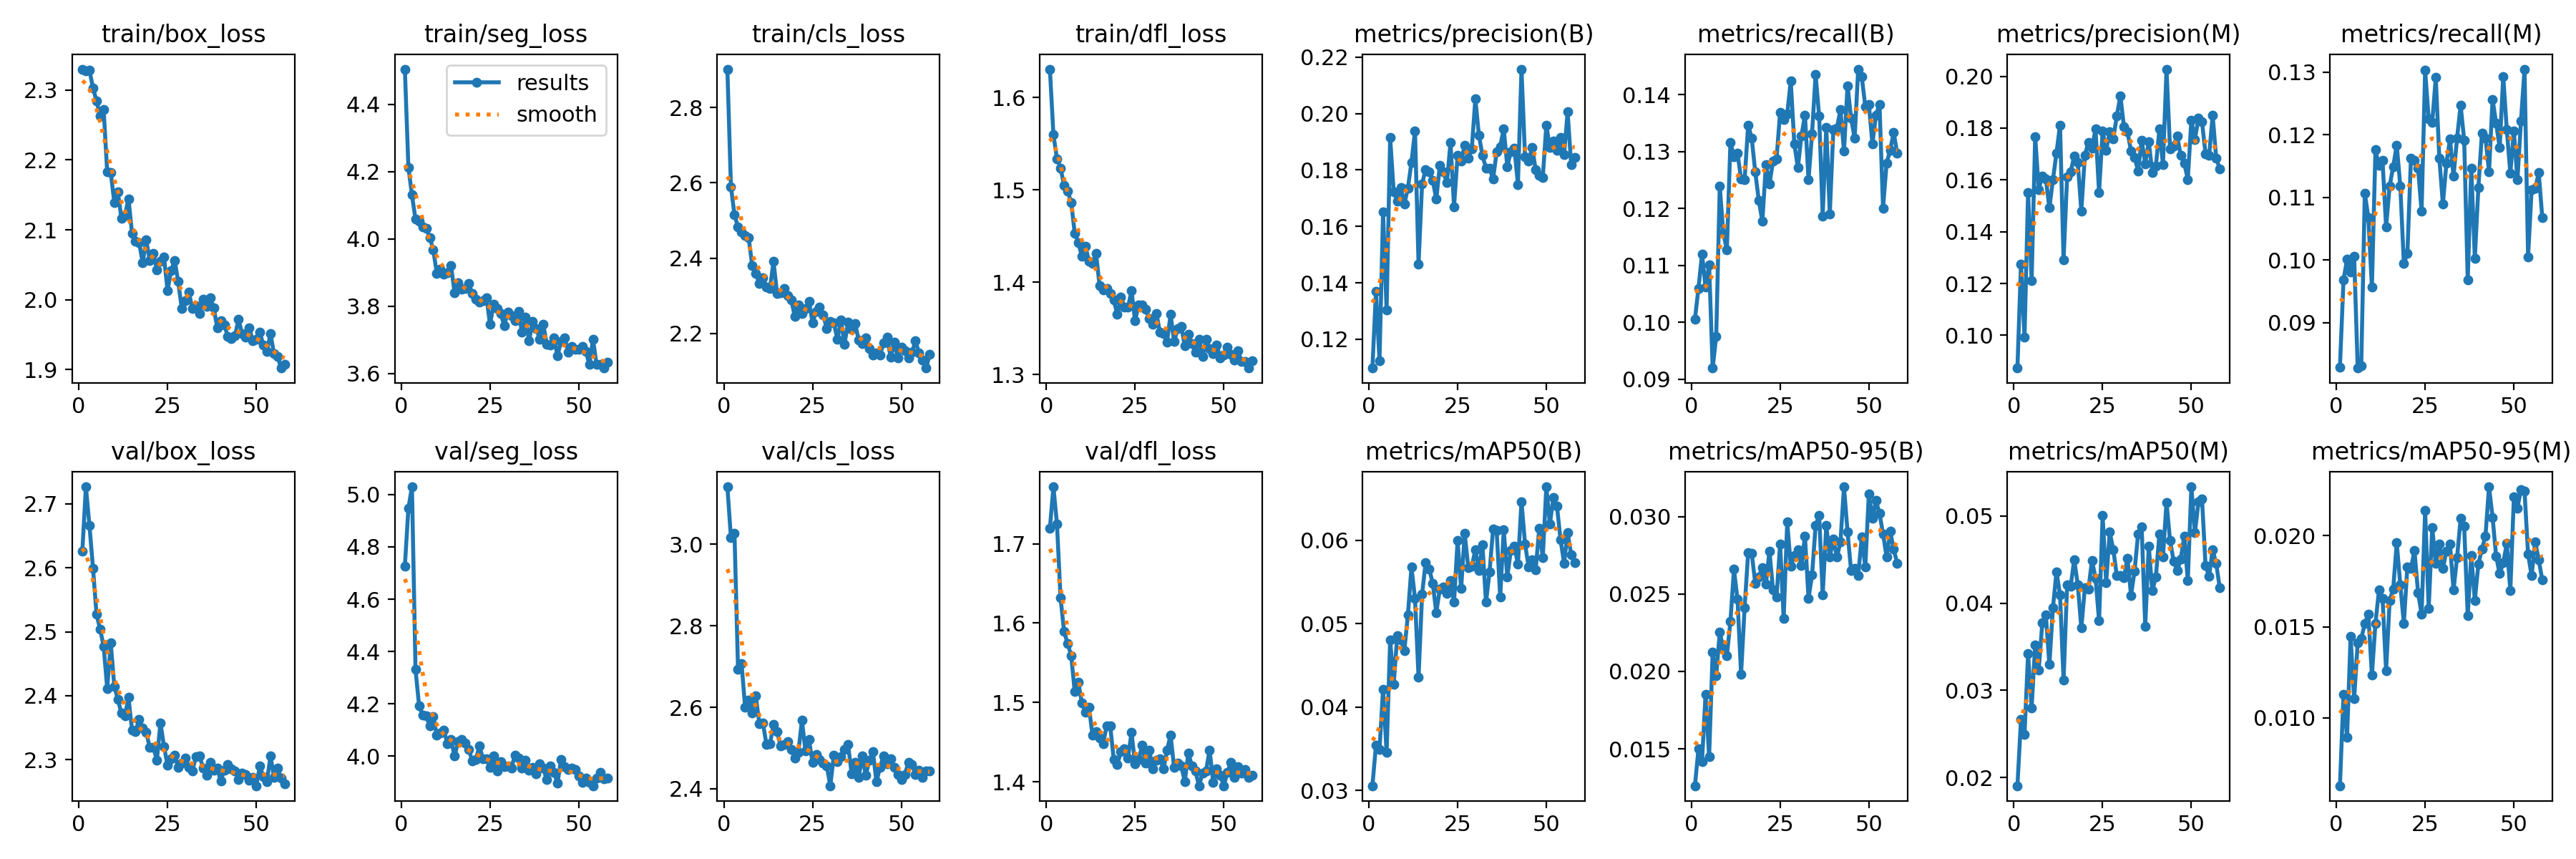

Values plotted in this chart, from the file beside it:
epoch, time, train/box_loss, train/seg_loss, train/cls_loss, train/dfl_loss, metrics/precision(B), metrics/recall(B), metrics/mAP50(B), metrics/mAP50-95(B), metrics/precision(M), metrics/recall(M), metrics/mAP50(M), metrics/mAP50-95(M), val/box_loss, val/seg_loss, val/cls_loss, val/dfl_loss, lr/pg0, lr/pg1, lr/pg2
1, 101.3, 2.33, 4.505, 2.902, 1.631, 0.1098, 0.1006, 0.03056, 0.01261, 0.08737, 0.08293, 0.01908, 0.00627, 2.626, 4.726, 3.141, 1.72, 0.0006639, 0.0006639, 0.0006639
2, 139.8, 2.328, 4.212, 2.59, 1.56, 0.1369, 0.106, 0.03541, 0.01499, 0.1275, 0.09679, 0.02665, 0.01129, 2.726, 4.948, 3.017, 1.772, 0.001322, 0.001322, 0.001322
3, 180.2, 2.328, 4.13, 2.515, 1.534, 0.1124, 0.112, 0.03489, 0.01419, 0.09923, 0.1001, 0.02499, 0.00891, 2.666, 5.029, 3.028, 1.725, 0.001971, 0.001971, 0.001971
4, 230.4, 2.303, 4.058, 2.483, 1.524, 0.165, 0.1062, 0.04214, 0.01853, 0.1552, 0.09809, 0.03418, 0.01447, 2.6, 4.332, 2.693, 1.632, 0.00196, 0.00196, 0.00196
5, 280.7, 2.284, 4.053, 2.469, 1.505, 0.1303, 0.1101, 0.03454, 0.01448, 0.1211, 0.1006, 0.02802, 0.01104, 2.527, 4.194, 2.707, 1.589, 0.001947, 0.001947, 0.001947
6, 331.9, 2.263, 4.035, 2.459, 1.499, 0.1915, 0.09198, 0.04805, 0.02124, 0.1768, 0.08274, 0.03523, 0.01412, 2.505, 4.156, 2.6, 1.574, 0.001934, 0.001934, 0.001934
7, 382.8, 2.272, 4.032, 2.454, 1.486, 0.1724, 0.09756, 0.04276, 0.01972, 0.1563, 0.08312, 0.03233, 0.01434, 2.477, 4.153, 2.617, 1.559, 0.001921, 0.001921, 0.001921
8, 433.7, 2.183, 4.005, 2.38, 1.453, 0.1689, 0.1239, 0.04856, 0.02254, 0.1616, 0.1106, 0.03772, 0.01517, 2.412, 4.117, 2.585, 1.513, 0.001908, 0.001908, 0.001908
9, 484.3, 2.182, 3.968, 2.36, 1.443, 0.1737, 0.1156, 0.04807, 0.02149, 0.1605, 0.1068, 0.03866, 0.01569, 2.482, 4.153, 2.628, 1.526, 0.001894, 0.001894, 0.001894
10, 535.3, 2.139, 3.898, 2.332, 1.428, 0.1679, 0.1128, 0.0468, 0.021, 0.1492, 0.09563, 0.03297, 0.01233, 2.415, 4.08, 2.56, 1.5, 0.001881, 0.001881, 0.001881
11, 585.5, 2.155, 3.91, 2.348, 1.439, 0.1736, 0.1316, 0.05105, 0.02322, 0.16, 0.1176, 0.03945, 0.01517, 2.394, 4.088, 2.562, 1.488, 0.001868, 0.001868, 0.001868
12, 635.9, 2.117, 3.896, 2.324, 1.423, 0.1827, 0.1291, 0.05681, 0.02659, 0.1704, 0.1151, 0.04359, 0.01701, 2.373, 4.099, 2.509, 1.494, 0.001855, 0.001855, 0.001855
13, 685.7, 2.121, 3.9, 2.319, 1.42, 0.1938, 0.1297, 0.05305, 0.02465, 0.1812, 0.1158, 0.04095, 0.01656, 2.369, 4.048, 2.51, 1.459, 0.001842, 0.001842, 0.001842
14, 735.7, 2.144, 3.921, 2.391, 1.431, 0.1466, 0.1253, 0.04356, 0.01982, 0.129, 0.1052, 0.03118, 0.01257, 2.397, 4.063, 2.558, 1.463, 0.001828, 0.001828, 0.001828
15, 786.8, 2.095, 3.84, 2.307, 1.396, 0.1752, 0.1251, 0.05355, 0.02411, 0.1613, 0.1118, 0.0421, 0.01643, 2.346, 4.001, 2.54, 1.455, 0.001815, 0.001815, 0.001815
16, 837.2, 2.083, 3.869, 2.309, 1.392, 0.1801, 0.1347, 0.05736, 0.02769, 0.1631, 0.1149, 0.04193, 0.01707, 2.344, 4.055, 2.506, 1.448, 0.001802, 0.001802, 0.001802
17, 887.1, 2.082, 3.85, 2.32, 1.393, 0.1793, 0.1324, 0.05658, 0.02762, 0.1692, 0.1183, 0.045, 0.01961, 2.364, 4.063, 2.508, 1.47, 0.001789, 0.001789, 0.001789
18, 929.9, 2.053, 3.853, 2.3, 1.388, 0.1764, 0.1264, 0.05486, 0.0257, 0.1668, 0.1118, 0.04208, 0.0173, 2.349, 4.051, 2.516, 1.47, 0.001776, 0.001776, 0.001776
19, 979.4, 2.085, 3.867, 2.29, 1.381, 0.1697, 0.1214, 0.05134, 0.0261, 0.1479, 0.09948, 0.03715, 0.01518, 2.343, 4.027, 2.496, 1.428, 0.001762, 0.001762, 0.001762
20, 1031, 2.056, 3.837, 2.245, 1.365, 0.1816, 0.1178, 0.05419, 0.02671, 0.1695, 0.101, 0.04174, 0.0183, 2.319, 3.981, 2.475, 1.422, 0.001749, 0.001749, 0.001749
21, 1082, 2.066, 3.821, 2.276, 1.384, 0.1792, 0.1278, 0.05445, 0.02563, 0.1746, 0.1162, 0.04158, 0.01821, 2.319, 3.987, 2.489, 1.438, 0.001736, 0.001736, 0.001736
22, 1133, 2.043, 3.812, 2.252, 1.373, 0.1756, 0.1243, 0.0536, 0.02779, 0.1722, 0.1158, 0.04489, 0.01917, 2.3, 4.04, 2.568, 1.442, 0.001723, 0.001723, 0.001723
23, 1184, 2.055, 3.816, 2.266, 1.373, 0.1897, 0.1283, 0.05517, 0.02526, 0.1796, 0.1147, 0.04287, 0.01688, 2.358, 3.989, 2.493, 1.43, 0.00171, 0.00171, 0.00171
24, 1233, 2.062, 3.825, 2.285, 1.391, 0.167, 0.1287, 0.05258, 0.02482, 0.1552, 0.1077, 0.03796, 0.01569, 2.321, 3.99, 2.52, 1.462, 0.001696, 0.001696, 0.001696
25, 1284, 2.013, 3.745, 2.229, 1.358, 0.1853, 0.1369, 0.05997, 0.02823, 0.1788, 0.1303, 0.05002, 0.02137, 2.291, 3.958, 2.464, 1.422, 0.001683, 0.001683, 0.001683
26, 1335, 2.041, 3.807, 2.258, 1.375, 0.1832, 0.1357, 0.05421, 0.0234, 0.1715, 0.1226, 0.04235, 0.01599, 2.302, 4, 2.484, 1.428, 0.00167, 0.00167, 0.00167
27, 1384, 2.056, 3.793, 2.27, 1.375, 0.1887, 0.1366, 0.06083, 0.02966, 0.1787, 0.122, 0.04812, 0.02044, 2.307, 3.944, 2.472, 1.446, 0.001657, 0.001657, 0.001657
28, 1433, 2.026, 3.778, 2.249, 1.371, 0.1842, 0.1424, 0.05677, 0.02682, 0.1759, 0.1291, 0.04614, 0.01847, 2.289, 3.981, 2.462, 1.424, 0.001644, 0.001644, 0.001644
29, 1484, 1.988, 3.742, 2.214, 1.361, 0.1875, 0.1314, 0.05692, 0.02747, 0.1846, 0.1162, 0.04315, 0.01953, 2.295, 3.961, 2.456, 1.439, 0.00163, 0.00163, 0.00163
30, 1535, 1.999, 3.782, 2.232, 1.355, 0.2052, 0.1272, 0.05885, 0.02785, 0.1925, 0.1089, 0.04313, 0.01819, 2.303, 3.964, 2.407, 1.416, 0.001617, 0.001617, 0.001617
31, 1586, 2.011, 3.771, 2.229, 1.366, 0.1924, 0.1328, 0.05636, 0.02685, 0.1807, 0.1154, 0.04289, 0.01915, 2.288, 3.955, 2.483, 1.427, 0.001604, 0.001604, 0.001604
32, 1636, 1.987, 3.758, 2.184, 1.346, 0.1852, 0.1364, 0.0595, 0.02875, 0.1785, 0.1193, 0.04514, 0.01952, 2.283, 4.003, 2.466, 1.429, 0.001591, 0.001591, 0.001591
33, 1685, 1.991, 3.785, 2.236, 1.345, 0.1807, 0.1251, 0.05258, 0.02473, 0.1712, 0.1133, 0.0409, 0.01701, 2.305, 3.994, 2.478, 1.416, 0.001578, 0.001578, 0.001578
34, 1736, 1.98, 3.722, 2.172, 1.335, 0.1805, 0.1331, 0.05619, 0.02622, 0.1687, 0.1195, 0.04367, 0.01881, 2.306, 3.954, 2.496, 1.44, 0.001564, 0.001564, 0.001564
35, 1788, 2, 3.767, 2.23, 1.365, 0.1768, 0.1435, 0.06133, 0.02943, 0.1635, 0.1247, 0.04795, 0.02094, 2.287, 3.984, 2.508, 1.459, 0.001551, 0.001551, 0.001551
36, 1839, 1.99, 3.697, 2.212, 1.335, 0.1864, 0.1362, 0.06118, 0.03009, 0.1754, 0.1191, 0.04874, 0.02051, 2.276, 3.947, 2.437, 1.418, 0.001538, 0.001538, 0.001538
37, 1888, 2.003, 3.756, 2.227, 1.349, 0.1883, 0.1187, 0.05319, 0.02493, 0.1662, 0.09679, 0.03732, 0.01562, 2.295, 3.957, 2.464, 1.424, 0.001525, 0.001525, 0.001525
38, 1938, 1.989, 3.734, 2.182, 1.352, 0.1946, 0.1343, 0.06126, 0.02944, 0.1747, 0.1147, 0.04655, 0.0189, 2.284, 3.933, 2.429, 1.42, 0.001512, 0.001512, 0.001512
39, 1989, 1.96, 3.702, 2.174, 1.331, 0.1812, 0.1191, 0.05563, 0.0274, 0.1629, 0.1003, 0.0414, 0.01645, 2.287, 3.97, 2.48, 1.4, 0.001498, 0.001498, 0.001498
40, 2040, 1.97, 3.745, 2.189, 1.343, 0.1865, 0.1339, 0.05882, 0.02854, 0.1653, 0.1116, 0.043, 0.01844, 2.267, 3.953, 2.433, 1.436, 0.001485, 0.001485, 0.001485
41, 2089, 1.964, 3.686, 2.16, 1.333, 0.1877, 0.1341, 0.05933, 0.02738, 0.1796, 0.1203, 0.04791, 0.01925, 2.284, 3.91, 2.47, 1.42, 0.001472, 0.001472, 0.001472
42, 2139, 1.948, 3.684, 2.143, 1.324, 0.1749, 0.1374, 0.05712, 0.02836, 0.1659, 0.1195, 0.04531, 0.01999, 2.292, 3.964, 2.492, 1.413, 0.001459, 0.001459, 0.001459
43, 2189, 1.945, 3.705, 2.148, 1.338, 0.2158, 0.1301, 0.06465, 0.03193, 0.2028, 0.1141, 0.05155, 0.02268, 2.286, 3.94, 2.417, 1.395, 0.001446, 0.001446, 0.001446
44, 2240, 1.948, 3.652, 2.142, 1.32, 0.1847, 0.1416, 0.05959, 0.02901, 0.1719, 0.1257, 0.04716, 0.02101, 2.283, 3.896, 2.453, 1.41, 0.001432, 0.001432, 0.001432
45, 2291, 1.972, 3.696, 2.176, 1.338, 0.1831, 0.1358, 0.05685, 0.0265, 0.1731, 0.1218, 0.04483, 0.01887, 2.269, 3.987, 2.481, 1.414, 0.001419, 0.001419, 0.001419
46, 2341, 1.951, 3.707, 2.19, 1.328, 0.1879, 0.1324, 0.05766, 0.02668, 0.1769, 0.1179, 0.04373, 0.01791, 2.279, 3.959, 2.462, 1.44, 0.001406, 0.001406, 0.001406
47, 2391, 1.946, 3.664, 2.137, 1.322, 0.1802, 0.1445, 0.05649, 0.02621, 0.1694, 0.1293, 0.04502, 0.0185, 2.277, 3.948, 2.474, 1.399, 0.001393, 0.001393, 0.001393
48, 2441, 1.96, 3.68, 2.176, 1.332, 0.1782, 0.1432, 0.06143, 0.02869, 0.1665, 0.1208, 0.04768, 0.01956, 2.268, 3.954, 2.452, 1.417, 0.00138, 0.00138, 0.00138
49, 2493, 1.942, 3.672, 2.135, 1.318, 0.1774, 0.138, 0.05795, 0.02675, 0.1602, 0.1139, 0.04258, 0.01698, 2.273, 3.95, 2.435, 1.408, 0.001366, 0.001366, 0.001366
50, 2544, 1.944, 3.671, 2.165, 1.321, 0.196, 0.1384, 0.06643, 0.03148, 0.1831, 0.1206, 0.05332, 0.02212, 2.259, 3.925, 2.422, 1.395, 0.001353, 0.001353, 0.001353
51, 2594, 1.954, 3.68, 2.155, 1.33, 0.188, 0.1314, 0.06195, 0.02989, 0.1757, 0.1128, 0.04806, 0.02151, 2.29, 3.899, 2.435, 1.412, 0.00134, 0.00134, 0.00134
52, 2644, 1.935, 3.665, 2.135, 1.322, 0.1904, 0.1364, 0.06514, 0.03104, 0.1838, 0.1222, 0.05158, 0.02254, 2.274, 3.916, 2.465, 1.424, 0.001327, 0.001327, 0.001327
53, 2694, 1.926, 3.627, 2.151, 1.316, 0.1869, 0.1384, 0.06409, 0.03021, 0.1825, 0.1305, 0.05194, 0.02246, 2.266, 3.899, 2.46, 1.406, 0.001314, 0.001314, 0.001314
54, 2745, 1.951, 3.702, 2.18, 1.325, 0.1916, 0.1201, 0.06009, 0.02889, 0.1699, 0.1004, 0.04429, 0.01898, 2.306, 3.887, 2.435, 1.419, 0.0013, 0.0013, 0.0013
55, 2795, 1.923, 3.627, 2.148, 1.314, 0.1856, 0.128, 0.05728, 0.0274, 0.1694, 0.1112, 0.04309, 0.0178, 2.273, 3.917, 2.445, 1.411, 0.001287, 0.001287, 0.001287
56, 2825, 1.919, 3.626, 2.13, 1.314, 0.2006, 0.1303, 0.06092, 0.02907, 0.1849, 0.1114, 0.04612, 0.01967, 2.287, 3.938, 2.428, 1.415, 0.001274, 0.001274, 0.001274
57, 2848, 1.902, 3.616, 2.108, 1.307, 0.1819, 0.1333, 0.0583, 0.0279, 0.1684, 0.1139, 0.04452, 0.01867, 2.271, 3.914, 2.445, 1.405, 0.001261, 0.001261, 0.001261
58, 2871, 1.907, 3.633, 2.145, 1.315, 0.1845, 0.1297, 0.05729, 0.02698, 0.1643, 0.1068, 0.04173, 0.01757, 2.262, 3.918, 2.444, 1.408, 0.001248, 0.001248, 0.001248
